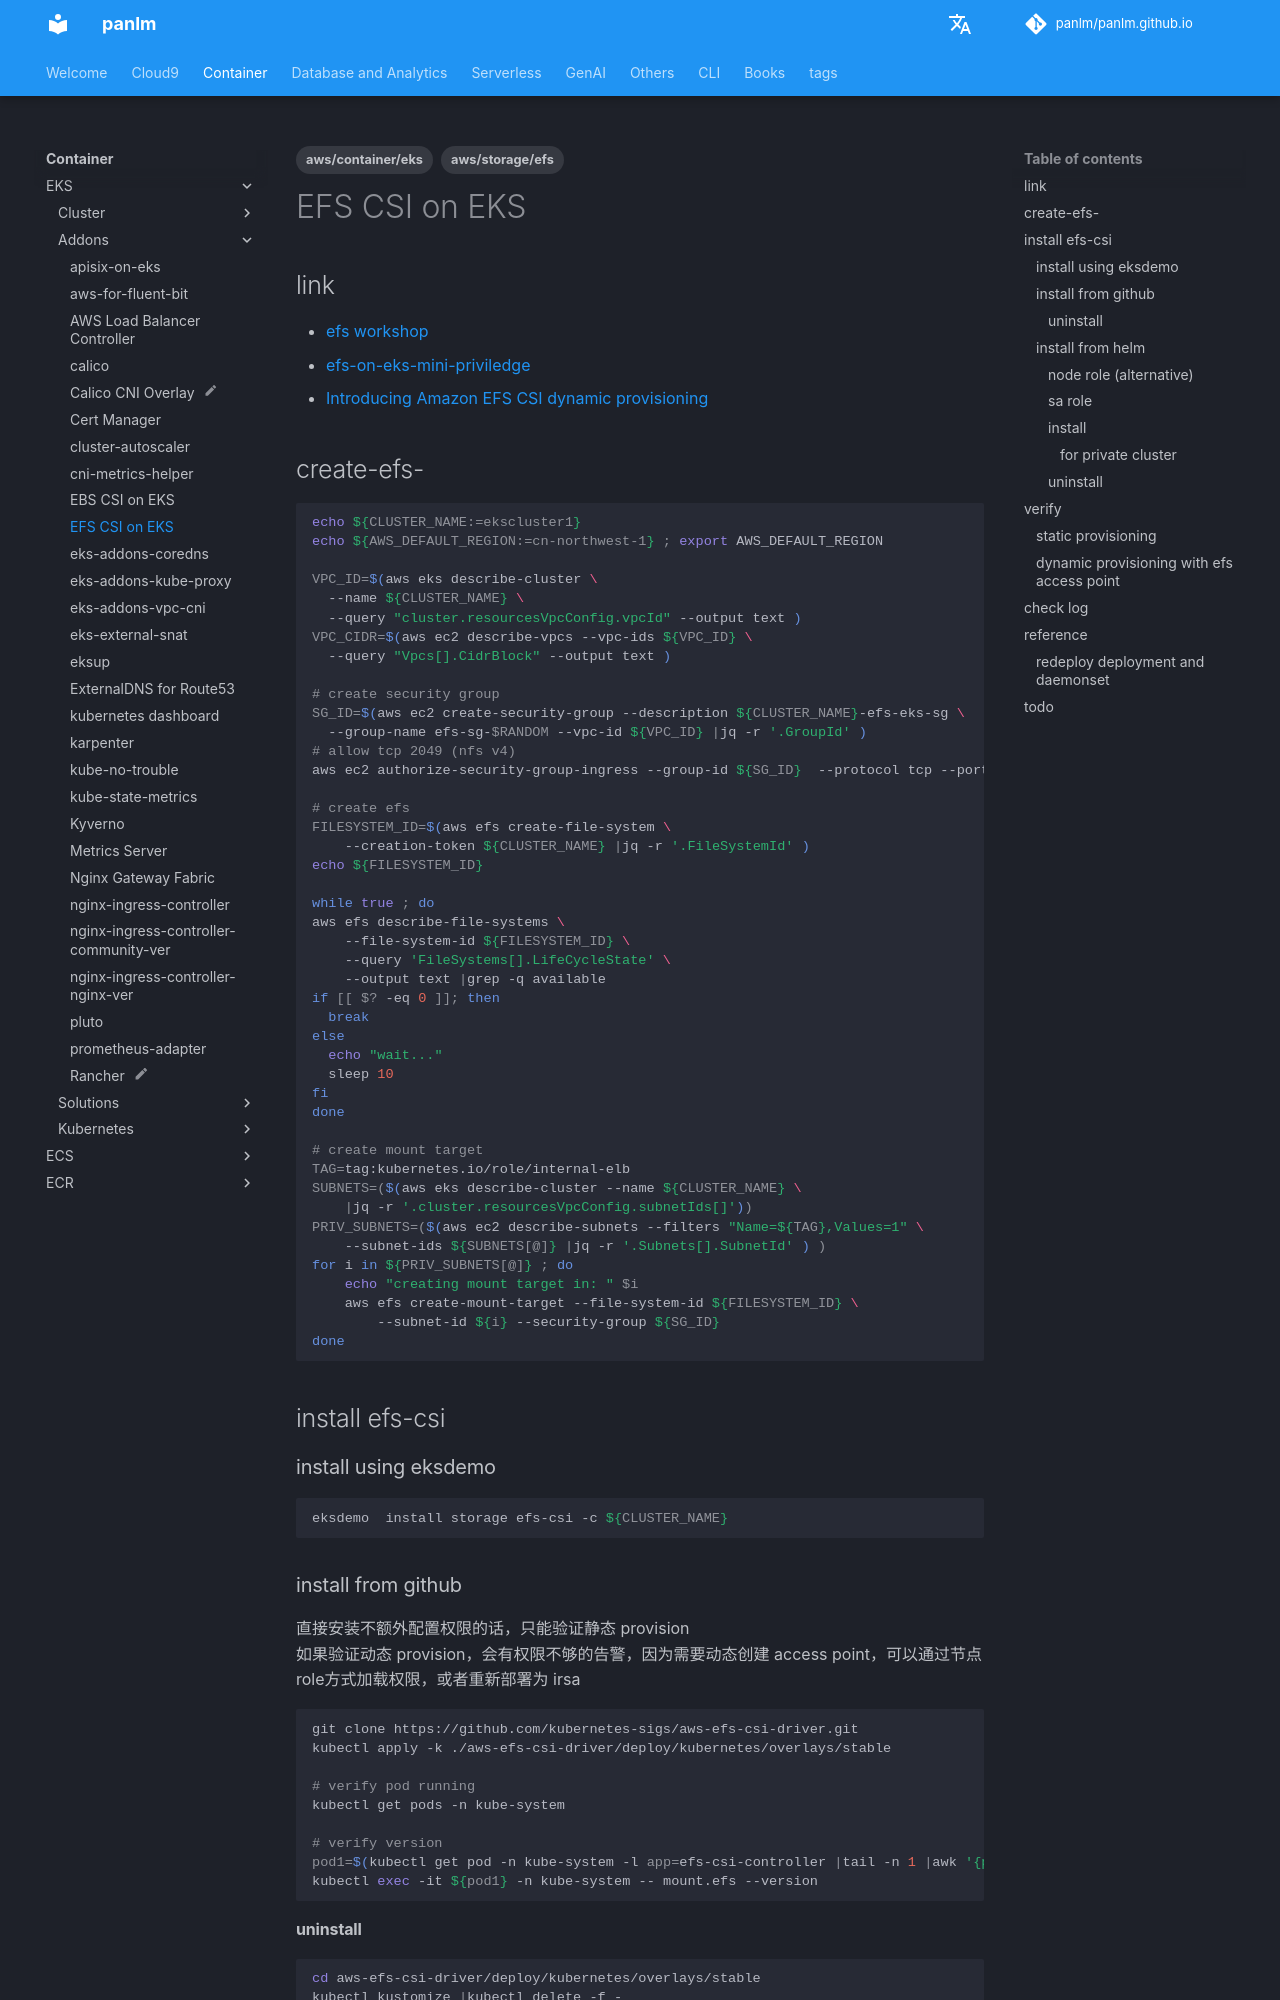

repository: panlm/panlm.github.io · page: EKS/addons/efs-csi/index.html · generator: mkdocs

---
title: EFS CSI on EKS
description: 使用 EFS 作为 Pod 持久化存储
created: 2022-05-23 09:57:50.932000
last_modified: 2024-04-19
tags:
- aws/storage/efs
- aws/container/eks
permalink: git-mkdocs/eks/addons/efs-csi
---

# EFS CSI on EKS

## link

- [efs workshop](https://www.eksworkshop.com/beginner/190_efs/launching-efs/)
- [[efs-on-eks-mini-priviledge]]
- [Introducing Amazon EFS CSI dynamic provisioning](https://aws.amazon.com/blogs/containers/introducing-efs-csi-dynamic-provisioning/)

## create-efs- 

```sh
echo ${CLUSTER_NAME:=ekscluster1}
echo ${AWS_DEFAULT_REGION:=cn-northwest-1} ; export AWS_DEFAULT_REGION

VPC_ID=$(aws eks describe-cluster \
  --name ${CLUSTER_NAME} \
  --query "cluster.resourcesVpcConfig.vpcId" --output text )
VPC_CIDR=$(aws ec2 describe-vpcs --vpc-ids ${VPC_ID} \
  --query "Vpcs[].CidrBlock" --output text )

# create security group
SG_ID=$(aws ec2 create-security-group --description ${CLUSTER_NAME}-efs-eks-sg \
  --group-name efs-sg-$RANDOM --vpc-id ${VPC_ID} |jq -r '.GroupId' )
# allow tcp 2049 (nfs v4)
aws ec2 authorize-security-group-ingress --group-id ${SG_ID}  --protocol tcp --port 2049 --cidr ${VPC_CIDR}

# create efs
FILESYSTEM_ID=$(aws efs create-file-system \
    --creation-token ${CLUSTER_NAME} |jq -r '.FileSystemId' )
echo ${FILESYSTEM_ID}

while true ; do
aws efs describe-file-systems \
    --file-system-id ${FILESYSTEM_ID} \
    --query 'FileSystems[].LifeCycleState' \
    --output text |grep -q available
if [[ $? -eq 0 ]]; then
  break
else
  echo "wait..."
  sleep 10
fi  
done

# create mount target
TAG=tag:kubernetes.io/role/internal-elb
SUBNETS=($(aws eks describe-cluster --name ${CLUSTER_NAME} \
    |jq -r '.cluster.resourcesVpcConfig.subnetIds[]'))
PRIV_SUBNETS=($(aws ec2 describe-subnets --filters "Name=${TAG},Values=1" \
    --subnet-ids ${SUBNETS[@]} |jq -r '.Subnets[].SubnetId' ) )
for i in ${PRIV_SUBNETS[@]} ; do
    echo "creating mount target in: " $i
    aws efs create-mount-target --file-system-id ${FILESYSTEM_ID} \
        --subnet-id ${i} --security-group ${SG_ID}
done

```

## install efs-csi
### install using eksdemo

```sh
eksdemo  install storage efs-csi -c ${CLUSTER_NAME}

```
